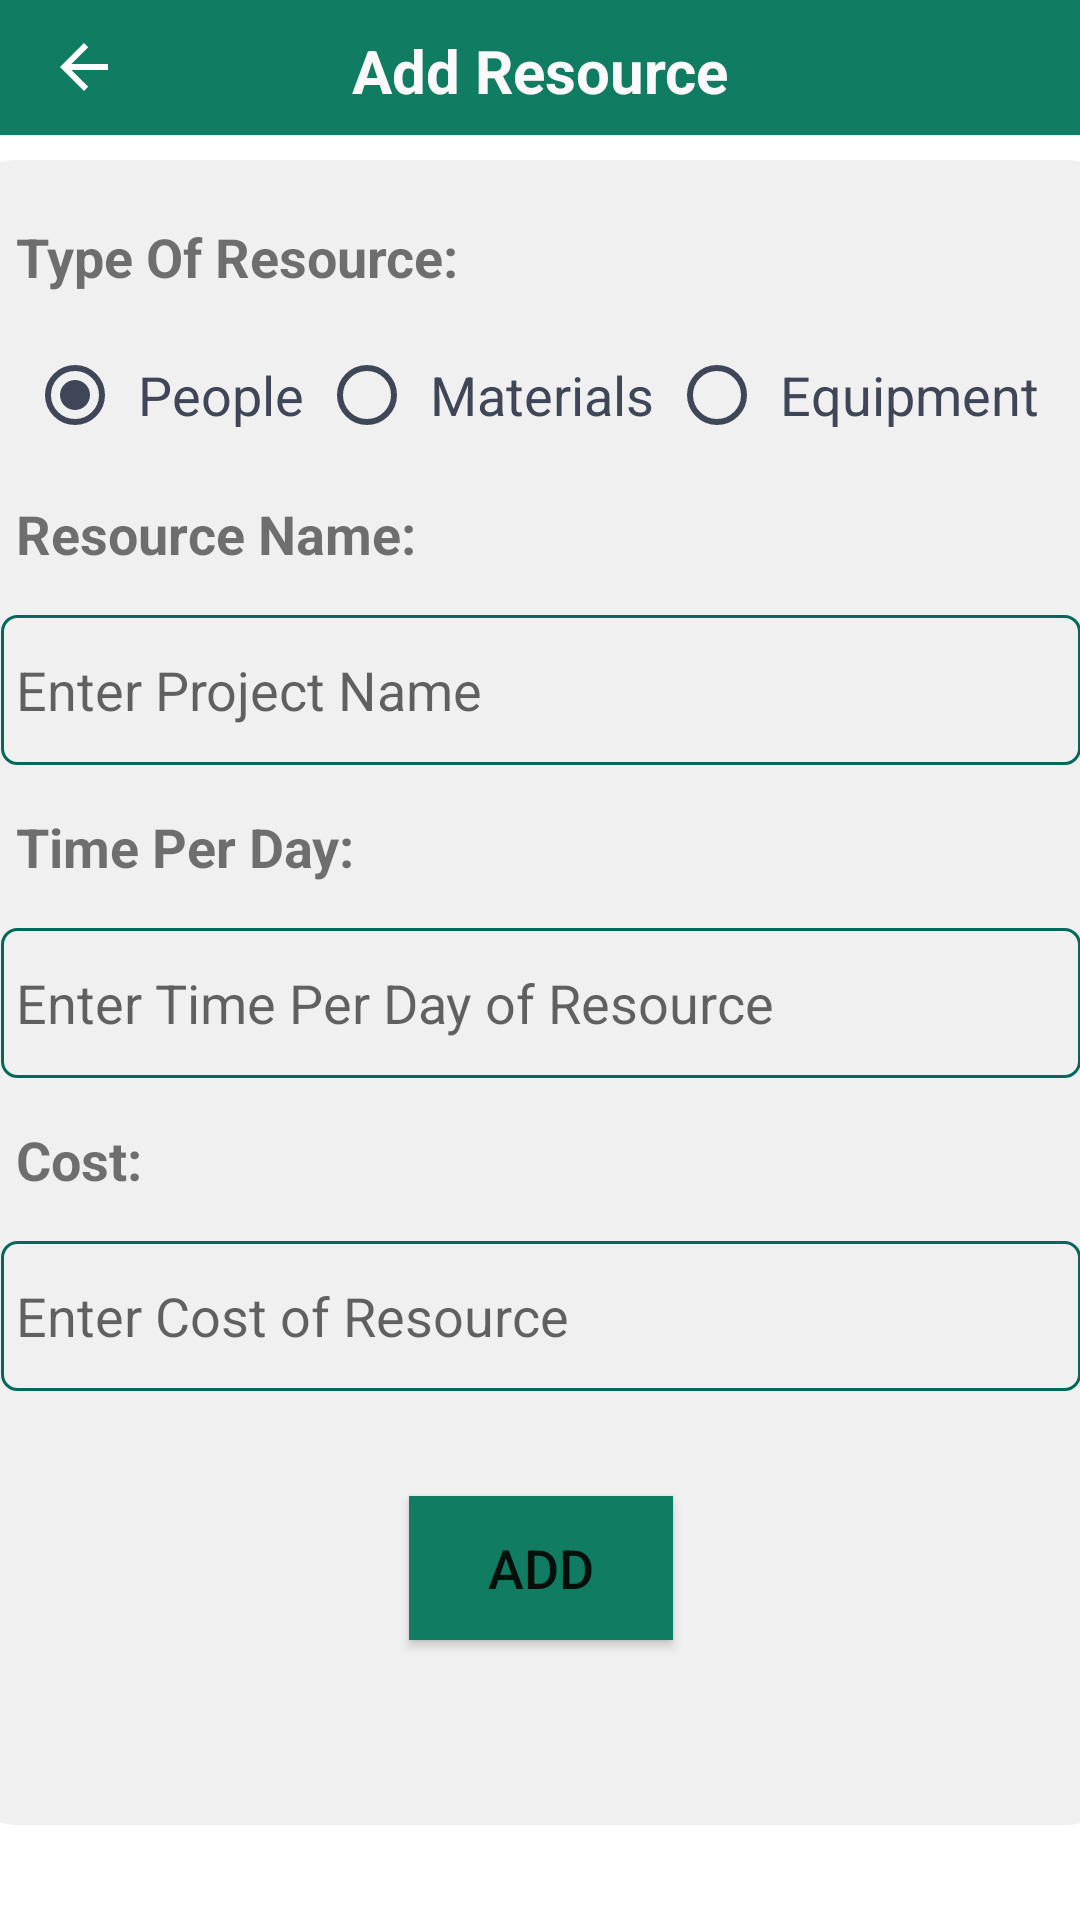

Reconstruct the res/layout file that produces this screen, plus the resources it refers to.
<!-- AndroidManifest.xml: application theme Theme.PMApplication -->
<!-- res/layout/activity_add_resource.xml -->
<?xml version="1.0" encoding="utf-8"?>
<androidx.constraintlayout.widget.ConstraintLayout xmlns:android="http://schemas.android.com/apk/res/android"
    xmlns:app="http://schemas.android.com/apk/res-auto"
    xmlns:tools="http://schemas.android.com/tools"
    android:layout_width="match_parent"
    android:layout_height="match_parent"
    tools:context=".AddResource">

    <Toolbar
        android:id="@+id/toolbar"
        android:layout_width="match_parent"
        android:layout_height="45dp"
        android:background="#107C61"
        tools:ignore="MissingConstraints"
        android:gravity="center">
        <ImageView
            android:id="@+id/imageView4"
            android:layout_width="wrap_content"
            android:layout_height="wrap_content"
            app:srcCompat="@drawable/abc_vector_test"
            android:onClick="backToViewResource"/>
        <TextView
            android:layout_width="wrap_content"
            android:layout_height="wrap_content"
            android:layout_gravity="center"
            android:layout_marginTop="10dp"
            android:text="Add Resource"
            android:textColor="#FAFAFA"
            android:textSize="20dp"
            android:textStyle="bold" />
    </Toolbar>

    <LinearLayout
        android:layout_width="390dp"
        android:layout_height="555dp"
        android:background="@drawable/singleproject"
        android:orientation="vertical"
        android:padding="10dp"
        app:layout_constraintBottom_toBottomOf="parent"
        app:layout_constraintEnd_toEndOf="parent"
        app:layout_constraintStart_toStartOf="parent"
        app:layout_constraintTop_toBottomOf="@+id/toolbar"
        app:layout_constraintVertical_bias="0.205">

        <TextView
            android:layout_width="wrap_content"
            android:layout_height="wrap_content"
            android:padding="10dp"
            android:text="Type Of Resource:"
            android:textSize="18dp"
            android:textStyle="bold" />
        <RadioGroup
            android:id="@+id/radioType"
            android:layout_width="wrap_content"
            android:layout_height="wrap_content"
            android:layout_gravity="center"
            android:orientation="horizontal">

            <RadioButton
                android:id="@+id/people"
                android:layout_width="wrap_content"
                android:layout_height="wrap_content"
                android:buttonTint="#3f4658"
                android:checked="true"
                android:text="People"
                android:textColor="#3f4658"
                android:textColorLink="#000000"
                android:textSize="18sp"
                android:padding="5dp"/>

            <RadioButton
                android:id="@+id/materials"
                android:layout_width="wrap_content"
                android:layout_height="wrap_content"
                android:buttonTint="#3f4658"
                android:text="Materials"
                android:textColor="#3f4658"
                android:textColorLink="#000000"
                android:textSize="18sp"
                android:padding="5dp"/>

            <RadioButton
                android:id="@+id/equipment"
                android:layout_width="wrap_content"
                android:layout_height="wrap_content"
                android:buttonTint="#3f4658"
                android:text="Equipment"
                android:textColor="#3f4658"
                android:textColorLink="#000000"
                android:textSize="18sp"
                android:padding="5dp"/>

        </RadioGroup>

        <TextView
            android:layout_width="wrap_content"
            android:layout_height="wrap_content"
            android:padding="10dp"
            android:text="Resource Name:"
            android:textSize="18dp"
            android:textStyle="bold" />

        <EditText
            android:id="@+id/ResourceName"
            android:layout_width="match_parent"
            android:layout_height="50dp"
            android:layout_margin="5dp"
            android:hint="Enter Project Name"
            android:inputType="text"
            android:padding="5dp"
            android:background="@drawable/edit_text_border"/>

        <TextView
            android:layout_width="wrap_content"
            android:layout_height="wrap_content"
            android:padding="10dp"
            android:text="Time Per Day:"
            android:textSize="18dp"
            android:textStyle="bold" />

        <EditText
            android:id="@+id/TimePerDay"
            android:layout_width="match_parent"
            android:layout_height="50dp"
            android:layout_margin="5dp"
            android:hint="Enter Time Per Day of Resource"
            android:inputType="time"
            android:padding="5dp"
            android:background="@drawable/edit_text_border"/>

        <TextView
            android:layout_width="wrap_content"
            android:layout_height="wrap_content"
            android:padding="10dp"
            android:text="Cost:"
            android:textSize="18dp"
            android:textStyle="bold" />

        <EditText
            android:id="@+id/Cost"
            android:layout_width="match_parent"
            android:layout_height="50dp"
            android:layout_margin="5dp"
            android:hint="Enter Cost of Resource"
            android:inputType="numberDecimal"
            android:padding="5dp"
            android:background="@drawable/edit_text_border"/>
        <Button
            android:id="@+id/addResource"
            android:layout_width="wrap_content"
            android:layout_height="wrap_content"
            android:layout_gravity="center"
            android:layout_marginTop="30dp"
            android:background="#009688"
            android:enabled="true"
            android:text="Add"
            android:textSize="18sp"
            app:backgroundTint="#107C61"
            android:visibility="visible"
            />

        <ProgressBar
            android:id="@+id/progressBar"
            style="?android:attr/progressBarStyle"
            android:layout_width="match_parent"
            android:layout_height="wrap_content"
            android:visibility="gone"/>



    </LinearLayout>
</androidx.constraintlayout.widget.ConstraintLayout>
<!-- resources referenced by this layout -->
<resources>
  <!-- drawable edit_text_border (drawable) -->
  <?xml version="1.0" encoding="utf-8"?>
  <shape
      xmlns:android="http://schemas.android.com/apk/res/android"
      android:shape="rectangle">
  
      <corners
          android:bottomRightRadius="5dp"
          android:bottomLeftRadius="5dp"
          android:topLeftRadius="5dp"
          android:topRightRadius="5dp"/>
      <stroke
          android:color="#00695C"
          android:width="1dp"/>
  </shape>
  <!-- drawable singleproject (drawable) -->
  <?xml version="1.0" encoding="utf-8"?>
  <shape xmlns:android="http://schemas.android.com/apk/res/android" android:shape="rectangle">
  
  
      <corners android:radius="20dp"></corners>
      <solid android:color="#80E4E2E2"></solid>
  
  
  </shape>
  <style name="Theme.PMApplication" parent="Theme.MaterialComponents.DayNight.DarkActionBar">
          
          <item name="colorPrimary">@color/purple_500</item>
          <item name="colorPrimaryVariant">@color/purple_700</item>
          <item name="colorOnPrimary">@color/white</item>
          
          <item name="colorSecondary">@color/teal_200</item>
          <item name="colorSecondaryVariant">@color/teal_700</item>
          <item name="colorOnSecondary">@color/black</item>
          
          <item name="android:statusBarColor" tools:targetApi="l">?attr/colorPrimaryVariant</item>
          
          <item name="windowActionBar">false</item>
          <item name="windowNoTitle">true</item>
  
      </style>
  <color name="purple_500">#D32F2F</color>
  <color name="purple_700">#107C61</color>
  <color name="white">#FFFFFFFF</color>
  <color name="teal_200">#107C61</color>
  <color name="teal_700">#FF018786</color>
  <color name="black">#FF000000</color>
</resources>
